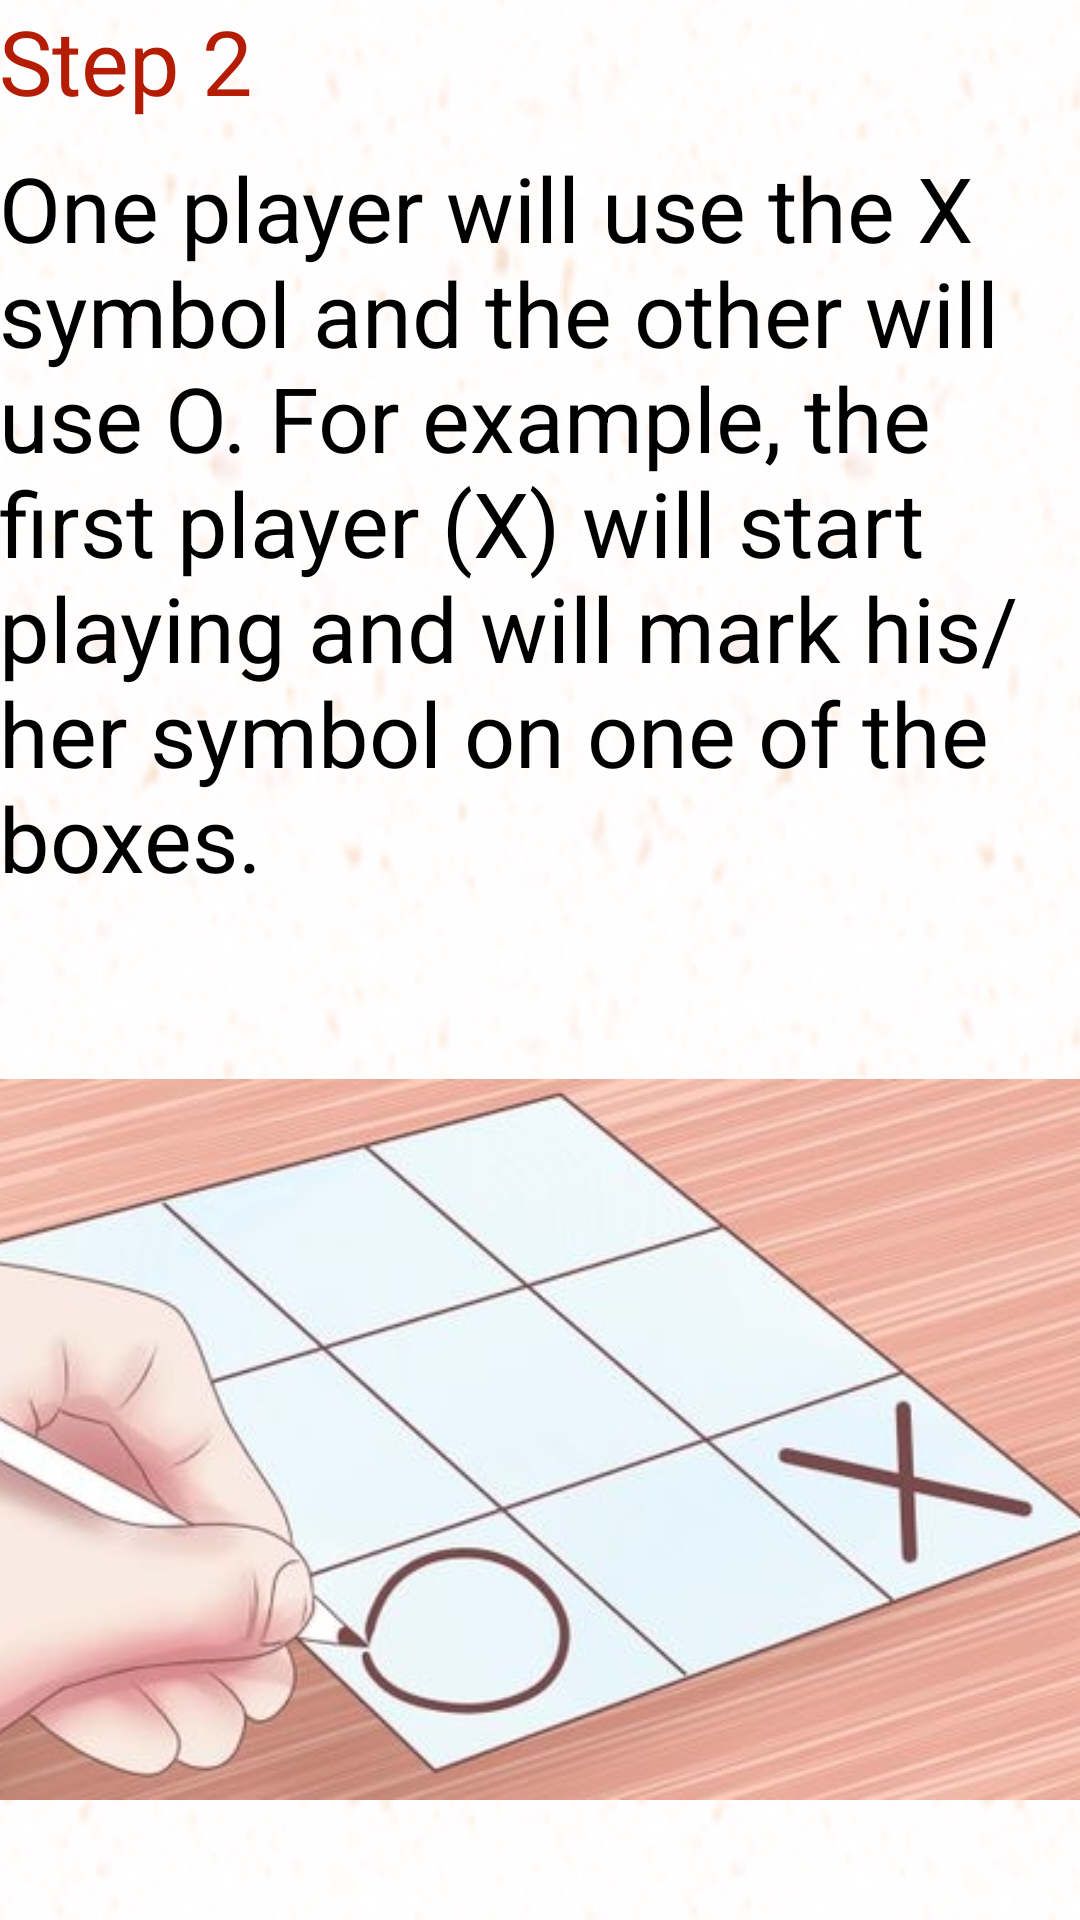

This screen was rendered from an Android layout file. Write that file and the resources it references.
<!-- AndroidManifest.xml: application theme AppTheme -->
<!-- res/layout/activity_instruction2.xml -->
<?xml version="1.0" encoding="utf-8"?>
<RelativeLayout xmlns:android="http://schemas.android.com/apk/res/android"
    xmlns:app="http://schemas.android.com/apk/res-auto"
    xmlns:tools="http://schemas.android.com/tools"
    android:id="@+id/activity_instruction2"
    android:layout_width="match_parent"
    android:layout_height="match_parent"
    android:paddingBottom="@dimen/activity_vertical_margin"
    android:paddingLeft="@dimen/activity_horizontal_margin"
    android:paddingRight="@dimen/activity_horizontal_margin"
    android:paddingTop="@dimen/activity_vertical_margin"
    tools:context="com.ttt.tictactoegame.instruction2"
    android:background="@drawable/mainbg">


    <TextView
        android:text="@string/step2"
        android:layout_width="wrap_content"
        android:layout_height="wrap_content"
        android:id="@+id/step1ins"
        android:fontFamily="arial"

        android:textColor="#000"
        android:textSize="30sp"
        android:layout_alignTop="@+id/step1"
        android:layout_alignParentStart="true"
        android:layout_marginTop="49dp"
        android:textColorHighlight="#000"/>



    <TextView
        android:text="Step 2"
        android:layout_width="wrap_content"
        android:layout_height="wrap_content"
        android:layout_marginBottom="147dp"
        android:id="@+id/step1"
        android:fontFamily="arial"

        android:textColor="#b41c04"
        android:textSize="30sp"

        android:layout_alignParentStart="true" />

    <ImageView
        android:layout_width="wrap_content"
        android:layout_height="wrap_content"

        android:id="@+id/imgstep1"
        app:srcCompat="@drawable/step2"
        android:layout_below="@+id/step1ins"
        android:layout_marginTop="32dp"
        android:layout_alignParentEnd="true"
        android:layout_alignParentStart="true" />

    <Button
        android:text="step 3"
        android:layout_width="wrap_content"
        android:layout_height="wrap_content"
        android:id="@+id/btnnext"
        android:layout_below="@+id/imgstep1"
        android:layout_alignParentEnd="true"
        android:layout_marginEnd="88dp" />
</RelativeLayout>
<!-- resources referenced by this layout -->
<resources>
  <!-- drawable mainbg: png bitmap (drawable, 107480 bytes) -->
  <!-- drawable step2: png bitmap (drawable, 168062 bytes) -->
  <string name="step2">One player will use the X symbol and the other will use O. For example, the first player (X) will start playing and will mark his/her symbol on one of the boxes.</string>
  <style name="AppTheme" parent="Theme.AppCompat.Light.DarkActionBar">
          
          <item name="colorPrimary">@color/colorPrimary</item>
          <item name="colorPrimaryDark">@color/colorPrimaryDark</item>
          <item name="colorAccent">@color/colorAccent</item>
      </style>
  <!-- not gathered from this repository: default colours our renderer supplied (Android Studio template values) -->
  <color name="colorPrimary">#FF6200EE</color>
  <color name="colorPrimaryDark">#FF3700B3</color>
  <color name="colorAccent">#FF03DAC5</color>
</resources>
